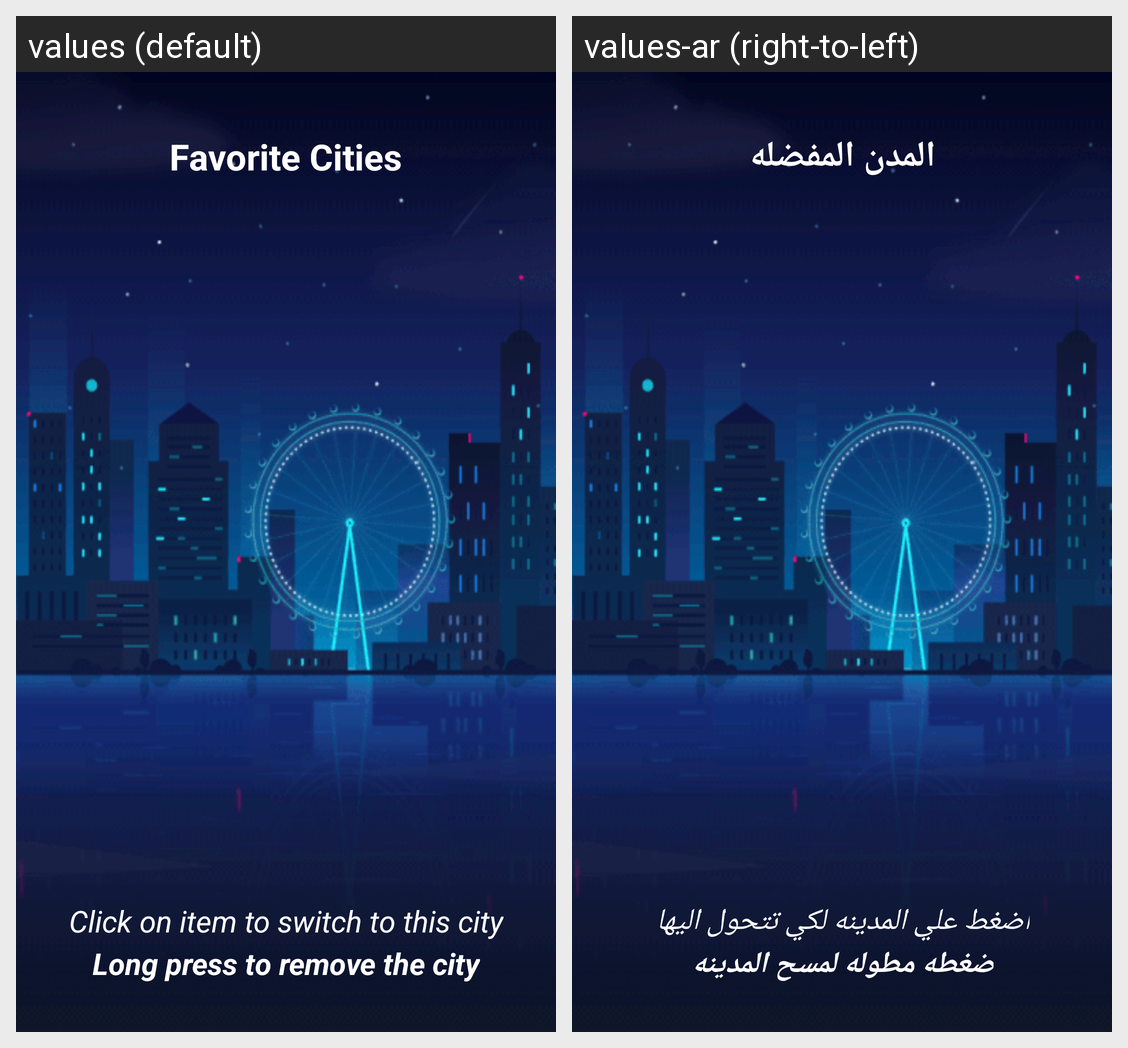

Locale-by-locale string values for the Android screen shown in this grid:
Android screen res/layout/fragment_favorite_cities.xml rendered under 2 locales, left to right: values (default), values-ar (right-to-left). Device: Nexus 5 (rendered at 1080×1920; each locale shown at half size, 540×960, under a caption strip naming it); theme Theme.WeatherForcastApp.
Strings drawn on this screen, with the default value and each locale's value (text and hints the layout hard-codes, and strings that could not be matched under every locale, appear in the picture but are not listed):

favorite_cities
  values: Favorite Cities
  values-ar: المدن المفضله

click_on_item_to_switch_to_this_city
  values: Click on item to switch to this city
  values-ar: اضغط علي المدينه لكي تتحول اليها

long_press_to_remove_the_city
  values: Long press to remove the city
  values-ar: ضغطه مطوله لمسح المدينه
